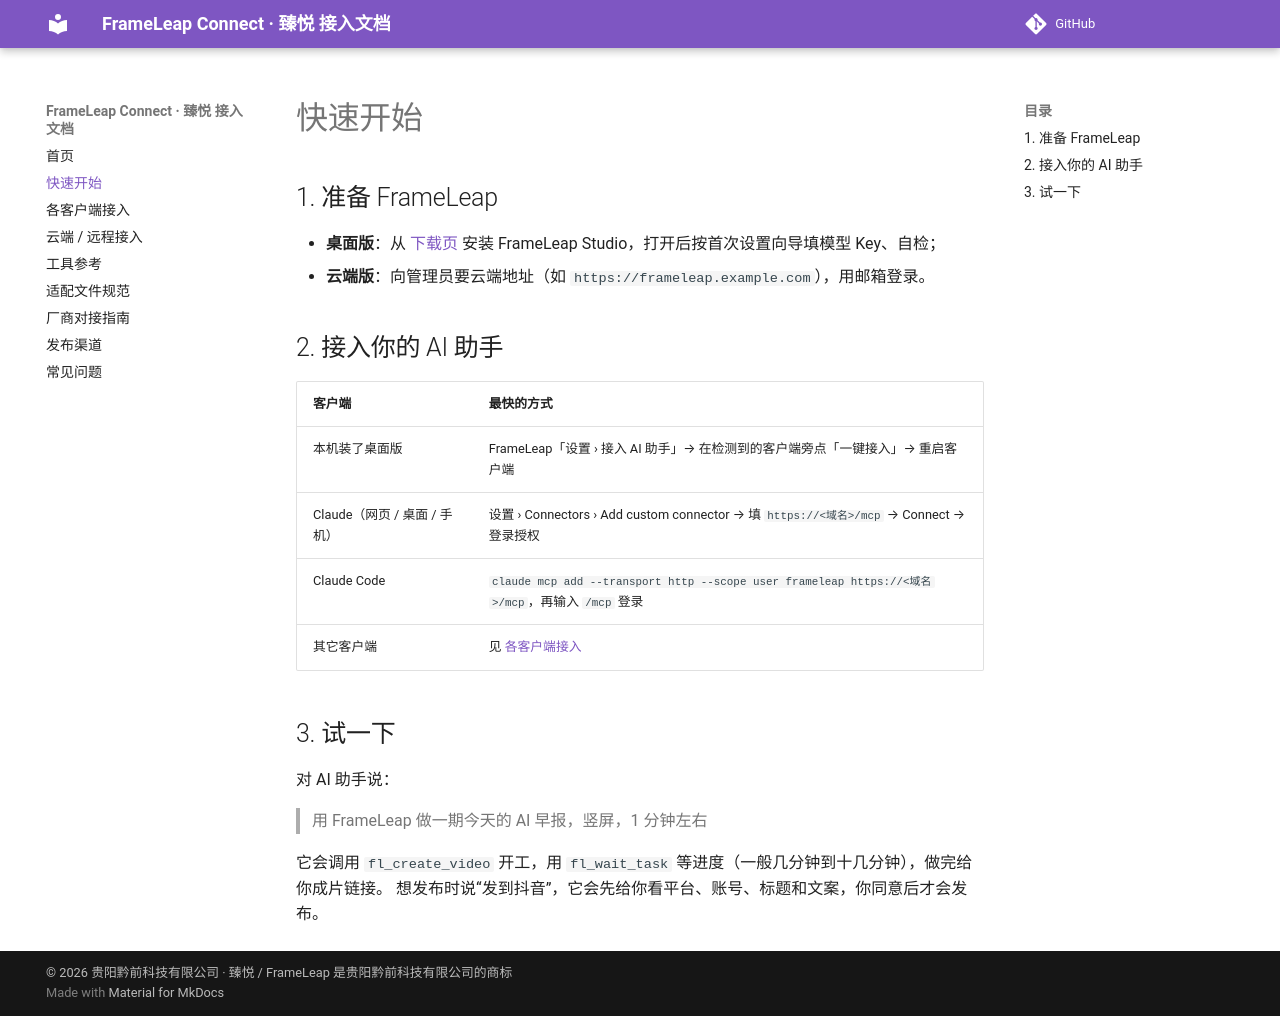

repository: QianqianTech/frameleap · page: quickstart/index.html · generator: mkdocs

# 快速开始

## 1. 准备 FrameLeap

- **桌面版**：从 [下载页](https://www.qianqianai.com) 安装 FrameLeap Studio，打开后按首次设置向导填模型 Key、自检；
- **云端版**：向管理员要云端地址（如 `https://frameleap.example.com`），用邮箱登录。

## 2. 接入你的 AI 助手

| 客户端 | 最快的方式 |
|---|---|
| 本机装了桌面版 | FrameLeap「设置 › 接入 AI 助手」→ 在检测到的客户端旁点「一键接入」→ 重启客户端 |
| Claude（网页 / 桌面 / 手机） | 设置 › Connectors › Add custom connector → 填 `https://<域名>/mcp` → Connect → 登录授权 |
| Claude Code | `claude mcp add --transport http --scope user frameleap https://<域名>/mcp`，再输入 `/mcp` 登录 |
| 其它客户端 | 见 [各客户端接入](clients/index.md) |

## 3. 试一下

对 AI 助手说：

> 用 FrameLeap 做一期今天的 AI 早报，竖屏，1 分钟左右

它会调用 `fl_create_video` 开工，用 `fl_wait_task` 等进度（一般几分钟到十几分钟），做完给你成片链接。
想发布时说“发到抖音”，它会先给你看平台、账号、标题和文案，你同意后才会发布。
